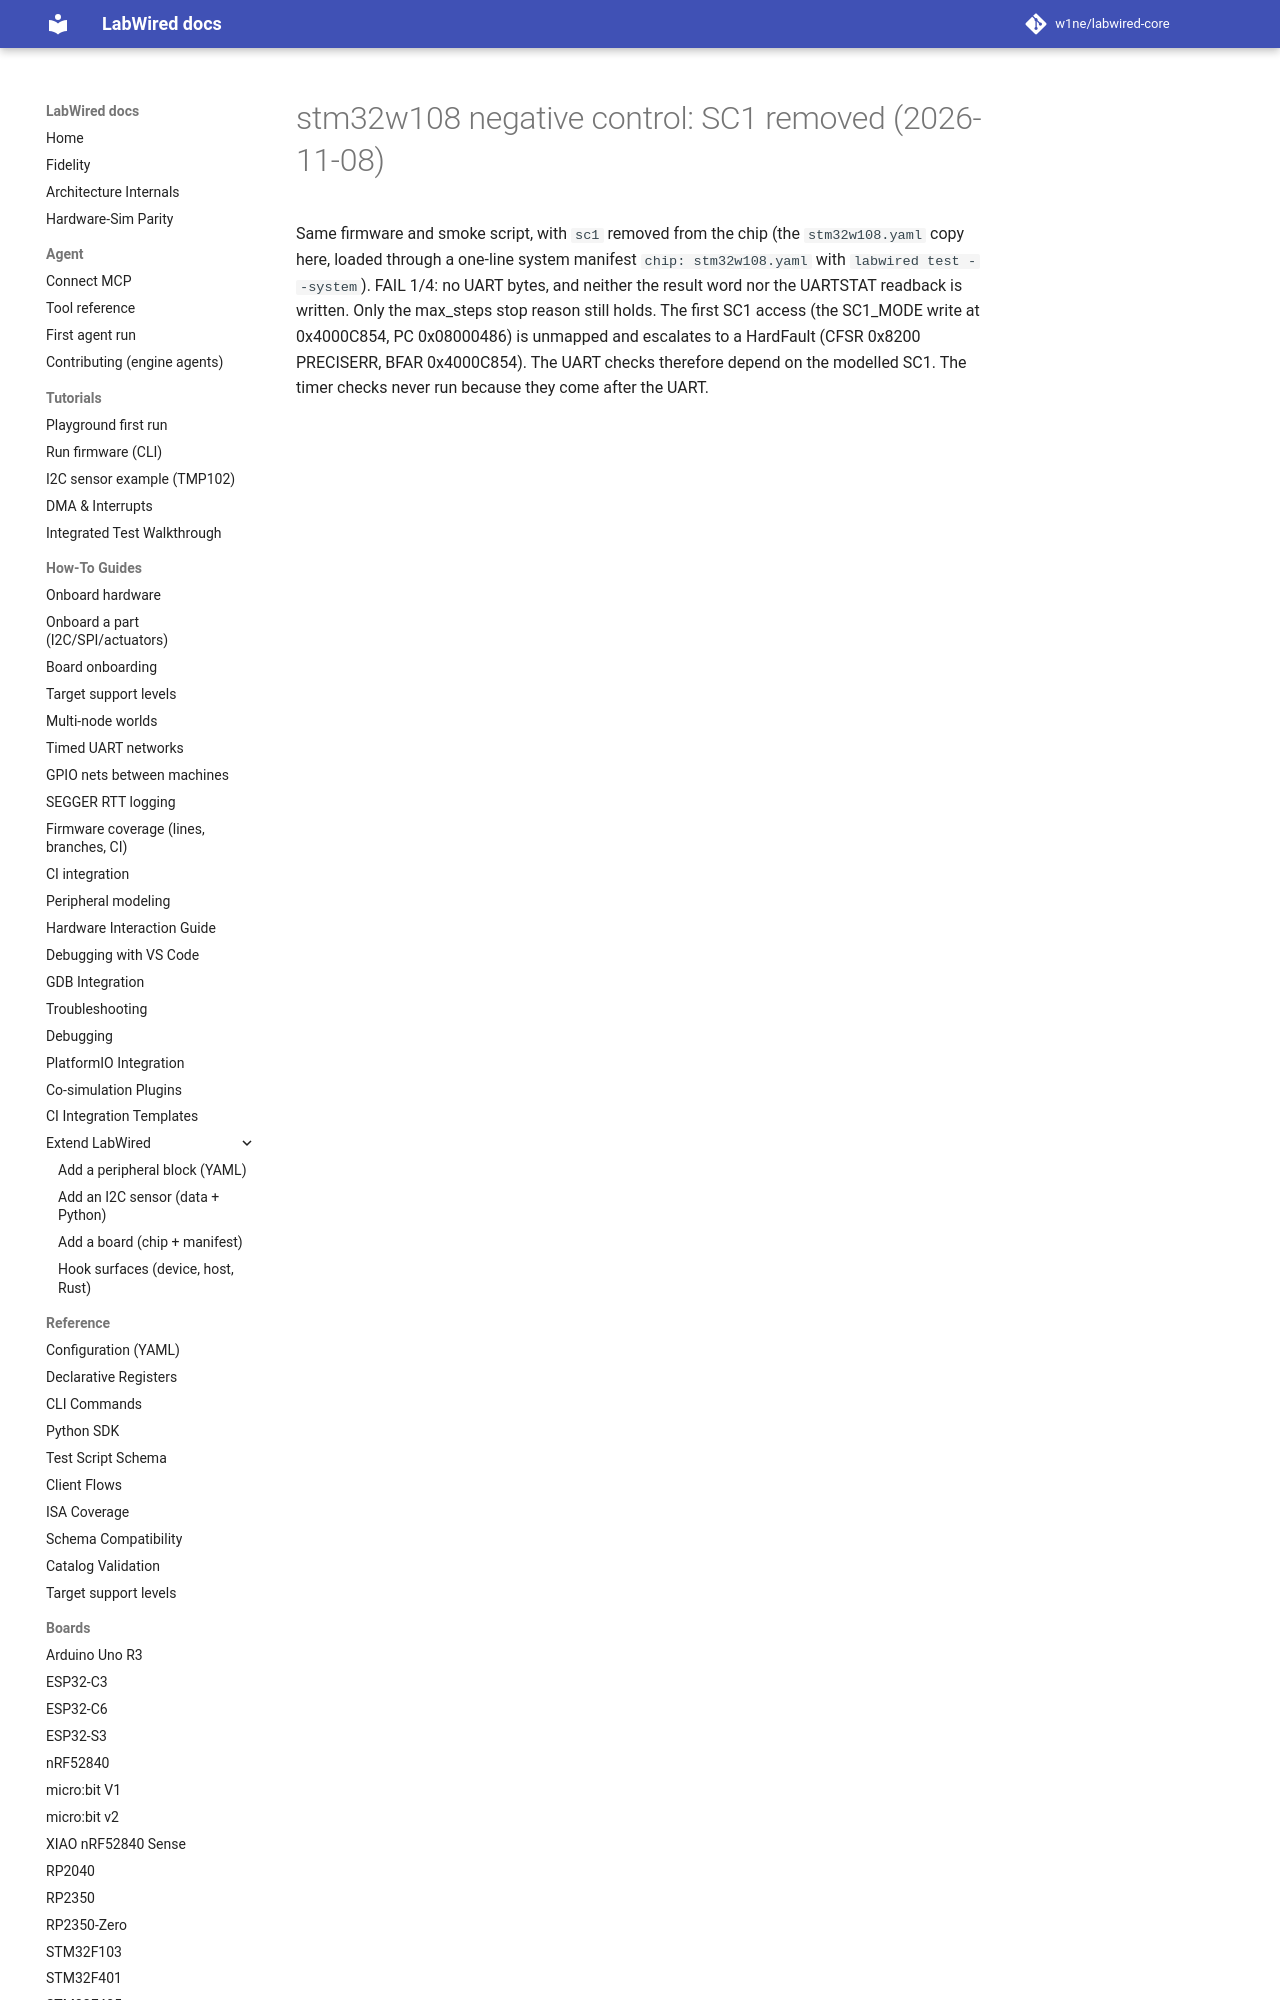

repository: w1ne/labwired-core · page: coverage/renode-onboarding/attempt-history/stm32w108/2026-11-08-sc1-negative-control/index.html · generator: mkdocs

# stm32w108 negative control: SC1 removed (2026-11-08)

Same firmware and smoke script, with `sc1` removed from the chip (the
`stm32w108.yaml` copy here, loaded through a one-line system manifest
`chip: stm32w108.yaml` with `labwired test --system`). FAIL 1/4: no UART bytes,
and neither the re
